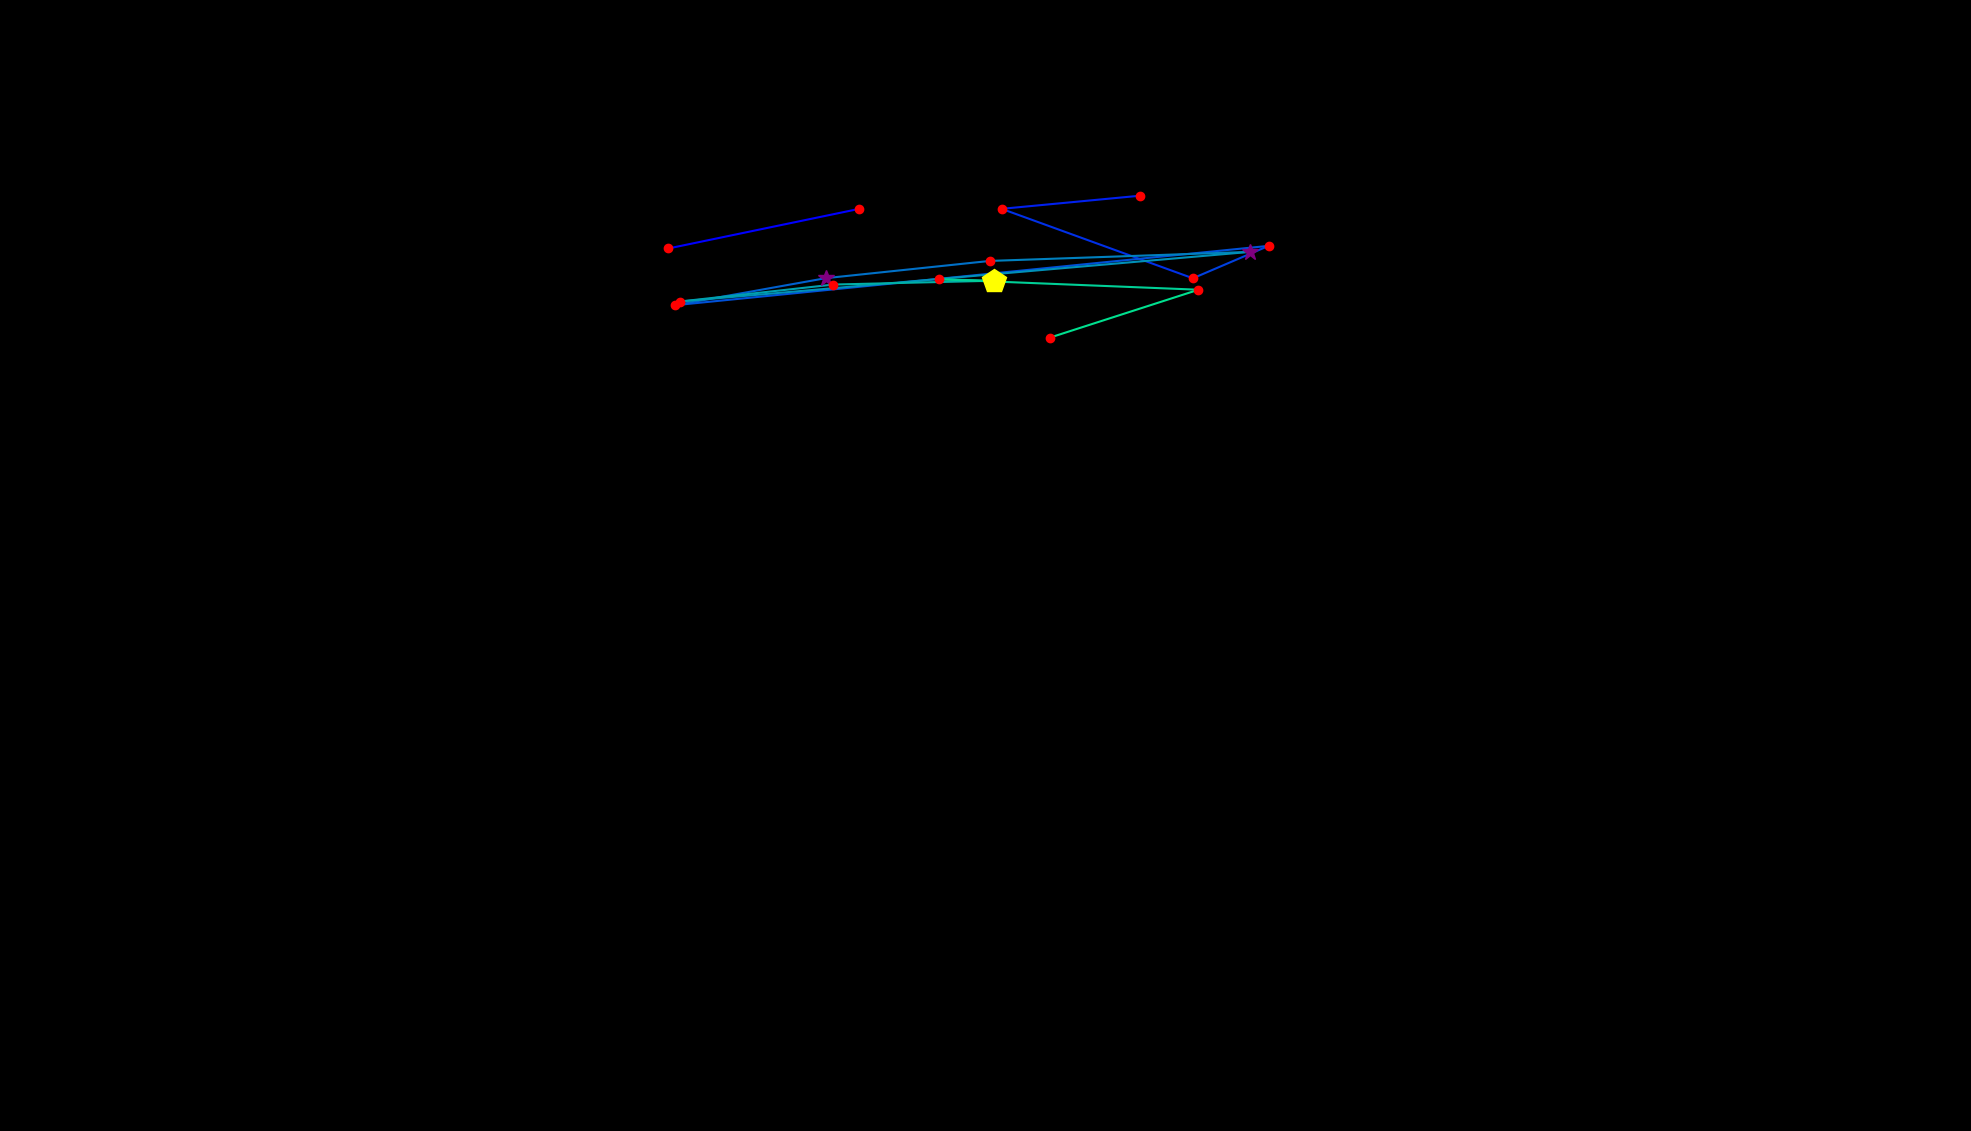

Source data for this figure (header and first rows):
, fixation_id, timestamp, avg_gaze_x, avg_gaze_y, duration
0, 4.0, 843.5, 868.1, 1146, 132.5
1, 5.0, 1145, 1115, 1197, 156.6
2, 7.0, 1759, 1480, 1215, 168.7
3, 8.0, 1952, 1301, 1198, 144.6
4, 9.0, 2121, 1549, 1107, 228.9
5, 10.0, 2374, 1648, 1150, 144.6
6, 11.0, 2603, 876.3, 1072, 192.8
7, 12.0, 2868, 1072, 1108, 253
8, 13.0, 3217, 1285, 1130, 144.6
9, 14.0, 3494, 1624, 1142, 277.1
10, 15.0, 3868, 883.1, 1077, 241
11, 16.0, 4181, 1082, 1099, 216.9
12, 17.0, 4470, 1291, 1104, 409.7
13, 18.0, 4904, 1219, 1106, 156.6
14, 19.0, 5157, 1556, 1093, 132.5
15, 20.0, 5483, 1363, 1030, 120.5
